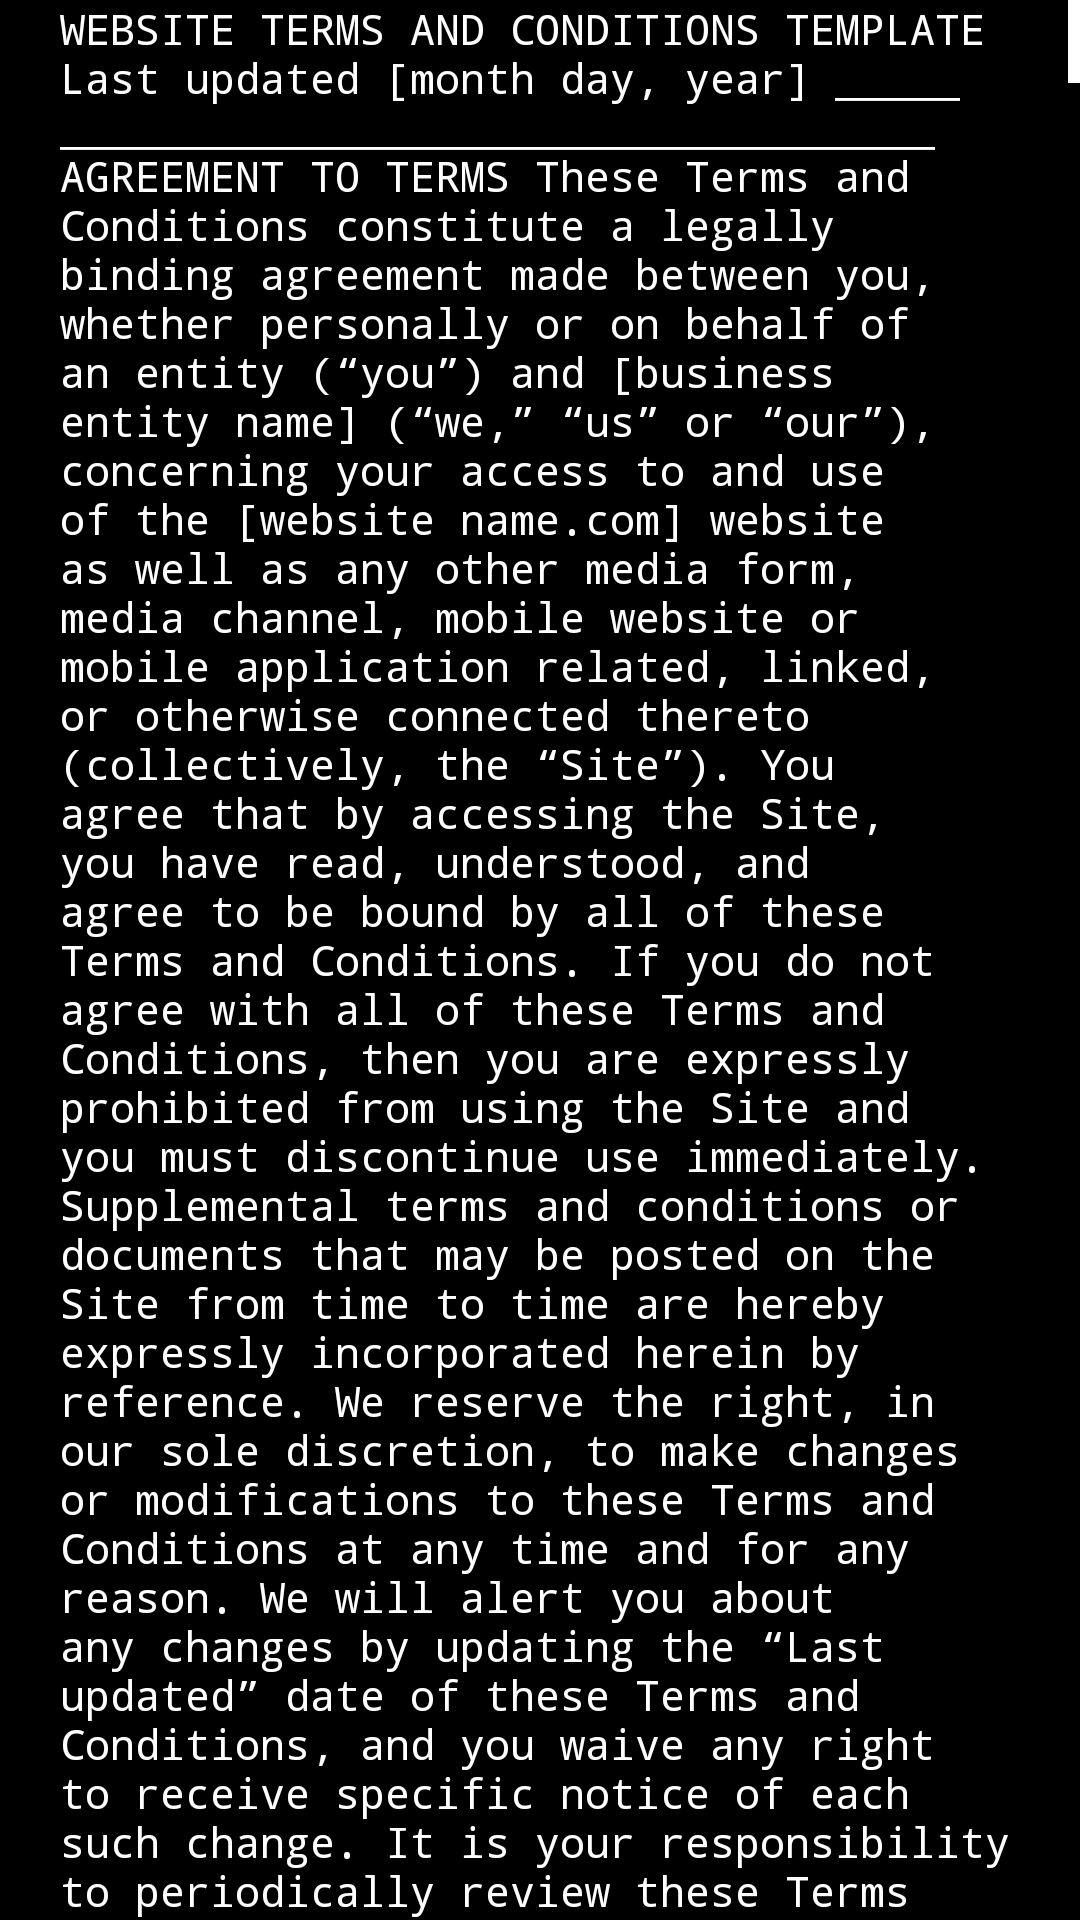

Write the Android layout XML for this screen, with the resource values it uses.
<!-- AndroidManifest.xml: application theme AppTheme -->
<!-- res/layout/activity_terms.xml -->
<?xml version="1.0" encoding="utf-8"?>
<ScrollView
    android:layout_width="match_parent"
    android:layout_height="match_parent"
    android:scrollbarThumbVertical="@color/white"
    tools:context=".TermsActivity"
    xmlns:android="http://schemas.android.com/apk/res/android"
    xmlns:app="http://schemas.android.com/apk/res-auto"
    xmlns:tools="http://schemas.android.com/tools"
    >
    <androidx.constraintlayout.widget.ConstraintLayout xmlns:android="http://schemas.android.com/apk/res/android"
        xmlns:app="http://schemas.android.com/apk/res-auto"
        xmlns:tools="http://schemas.android.com/tools"
        android:layout_width="match_parent"
        android:layout_height="match_parent"
        android:background="@color/black"
        tools:context=".util.TermsActivity">

        <TextView
            android:id="@+id/iOS_tv_terms"
            android:layout_width="match_parent"
            android:layout_height="wrap_content"
            app:layout_constraintStart_toStartOf="parent"
            app:layout_constraintEnd_toEndOf="parent"
            app:layout_constraintTop_toTopOf="parent"
            android:layout_marginStart="20dp"
            android:layout_marginEnd="20dp"
            android:textColor="@color/white"
            android:fontFamily="monospace"
            android:text="@string/tems_and_conditions"
            />
    </androidx.constraintlayout.widget.ConstraintLayout>
</ScrollView>
<!-- resources referenced by this layout -->
<resources>
  <color name="black">#000000</color>
  <color name="white">#ffffff</color>
</resources>
